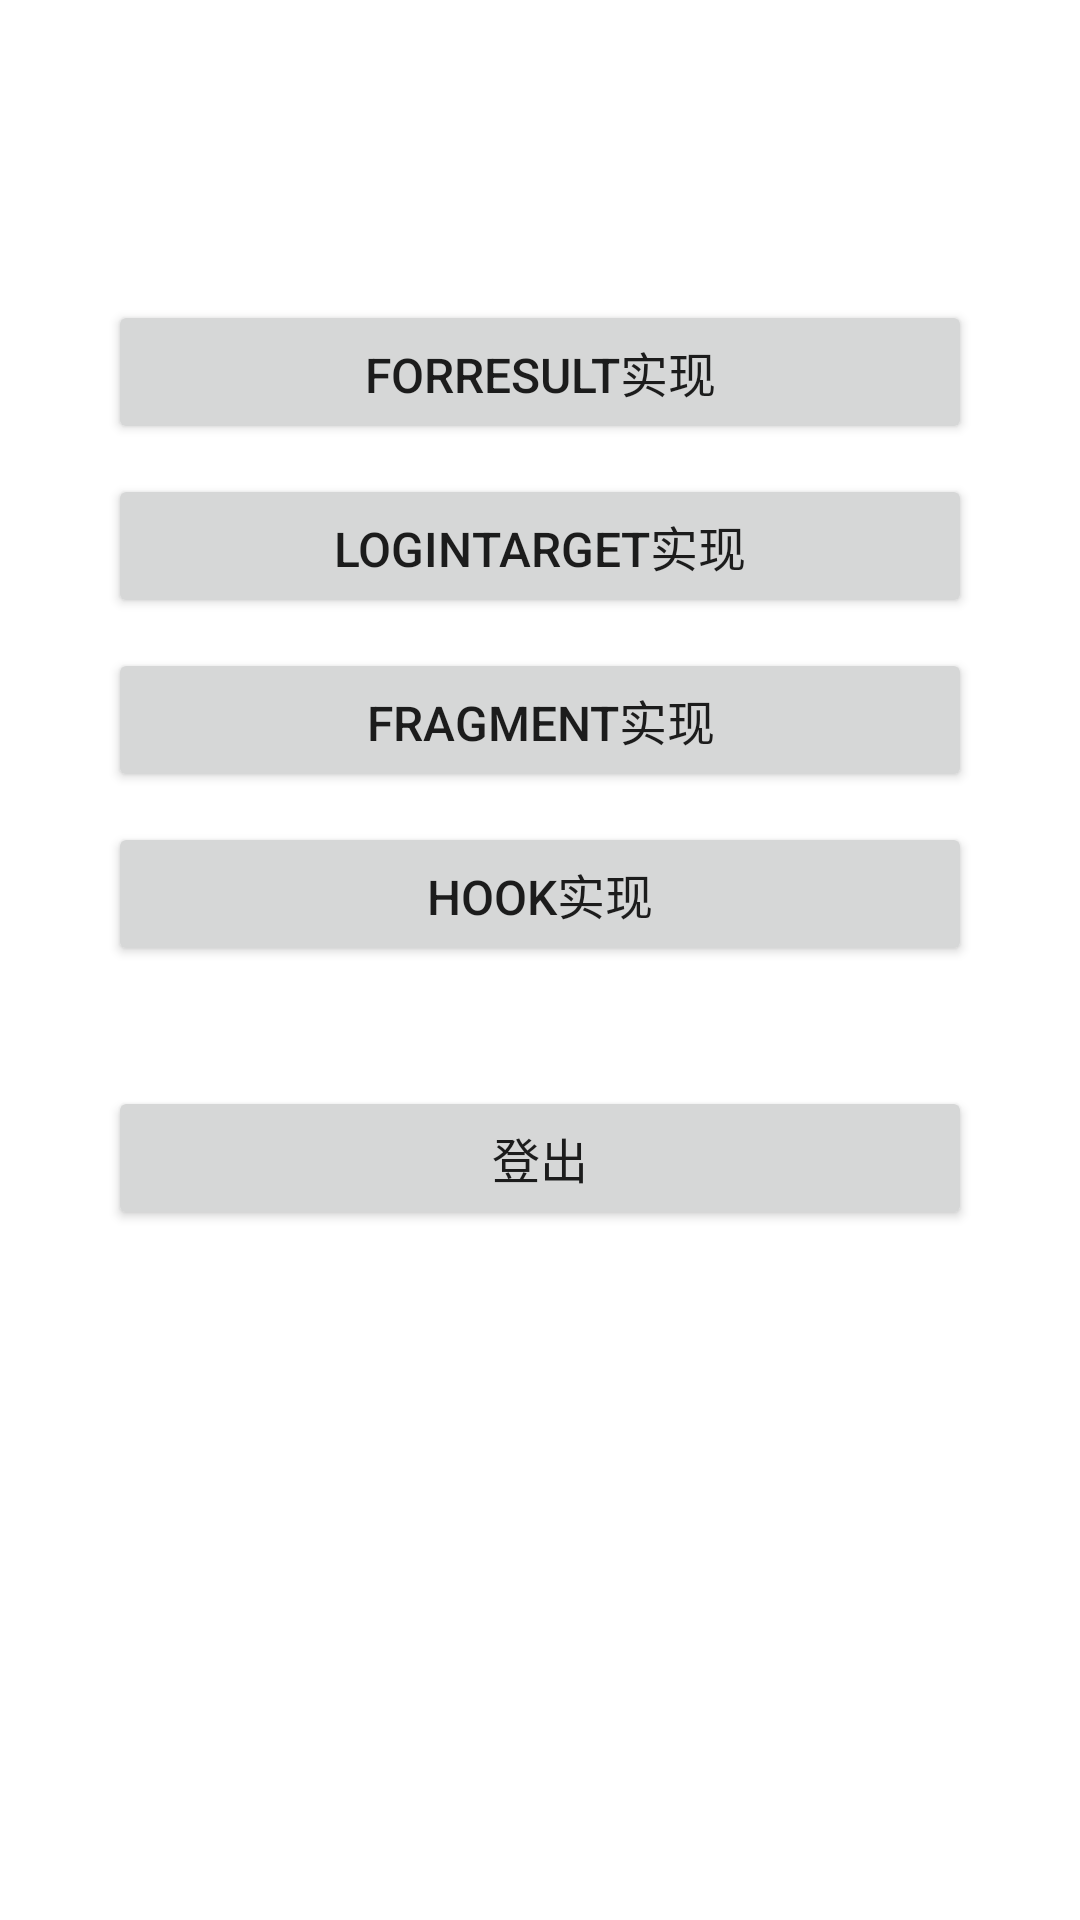

Write the Android layout XML for this screen, with the resource values it uses.
<!-- AndroidManifest.xml: application theme Theme.LoginPlansApp -->
<!-- res/layout/activity_main.xml -->
<?xml version="1.0" encoding="utf-8"?>
<LinearLayout xmlns:android="http://schemas.android.com/apk/res/android"
    xmlns:app="http://schemas.android.com/apk/res-auto"
    xmlns:tools="http://schemas.android.com/tools"
    android:layout_width="match_parent"
    android:layout_height="match_parent"
    android:orientation="vertical"
    android:paddingStart="36dp"
    android:paddingEnd="36dp"
    tools:context=".MainActivity">

    <Button
        android:id="@+id/btnForResult"
        android:layout_width="match_parent"
        android:layout_height="wrap_content"
        android:layout_marginTop="100dp"
        android:text="ForResult实现"
        android:textSize="16sp"
        app:layout_constraintBottom_toBottomOf="parent"
        app:layout_constraintLeft_toLeftOf="parent"
        app:layout_constraintRight_toRightOf="parent"
        app:layout_constraintTop_toTopOf="parent" />

    <Button
        android:id="@+id/btnLoginTarget"
        android:layout_width="match_parent"
        android:layout_height="wrap_content"
        android:layout_marginTop="10dp"
        android:text="LoginTarget实现"
        android:textSize="16sp"
        app:layout_constraintBottom_toBottomOf="parent"
        app:layout_constraintLeft_toLeftOf="parent"
        app:layout_constraintRight_toRightOf="parent"
        app:layout_constraintTop_toTopOf="parent" />


    <Button
        android:id="@+id/btnFragment"
        android:layout_width="match_parent"
        android:layout_height="wrap_content"
        android:layout_marginTop="10dp"
        android:text="fragment实现"
        android:textSize="16sp"
        app:layout_constraintBottom_toBottomOf="parent"
        app:layout_constraintLeft_toLeftOf="parent"
        app:layout_constraintRight_toRightOf="parent"
        app:layout_constraintTop_toTopOf="parent" />

    <Button
        android:id="@+id/btnHook"
        android:layout_width="match_parent"
        android:layout_height="wrap_content"
        android:layout_marginTop="10dp"
        android:text="HOOK实现"
        android:textSize="16sp"
        app:layout_constraintBottom_toBottomOf="parent"
        app:layout_constraintLeft_toLeftOf="parent"
        app:layout_constraintRight_toRightOf="parent"
        app:layout_constraintTop_toTopOf="parent" />

    <Button
        android:id="@+id/btnLoginOut"
        android:layout_width="match_parent"
        android:layout_height="wrap_content"
        android:layout_marginTop="40dp"
        android:text="登出"
        android:textSize="16sp"/>


</LinearLayout>
<!-- resources referenced by this layout -->
<resources>
  <style name="Theme.LoginPlansApp" parent="Theme.MaterialComponents.DayNight.DarkActionBar">
          
          <item name="colorPrimary">@color/purple_500</item>
          <item name="colorPrimaryVariant">@color/purple_700</item>
          <item name="colorOnPrimary">@color/white</item>
          
          <item name="colorSecondary">@color/teal_200</item>
          <item name="colorSecondaryVariant">@color/teal_700</item>
          <item name="colorOnSecondary">@color/black</item>
          
          <item name="android:statusBarColor" tools:targetApi="l">?attr/colorPrimaryVariant</item>
          
      </style>
  <!-- not gathered from this repository: default colours our renderer supplied (Android Studio template values) -->
  <color name="purple_500">#FF6200EE</color>
  <color name="purple_700">#FF3700B3</color>
  <color name="teal_200">#FF03DAC5</color>
  <color name="teal_700">#FF018786</color>
  <color name="black">#FF000000</color>
  <color name="white">#FFFFFFFF</color>
</resources>
